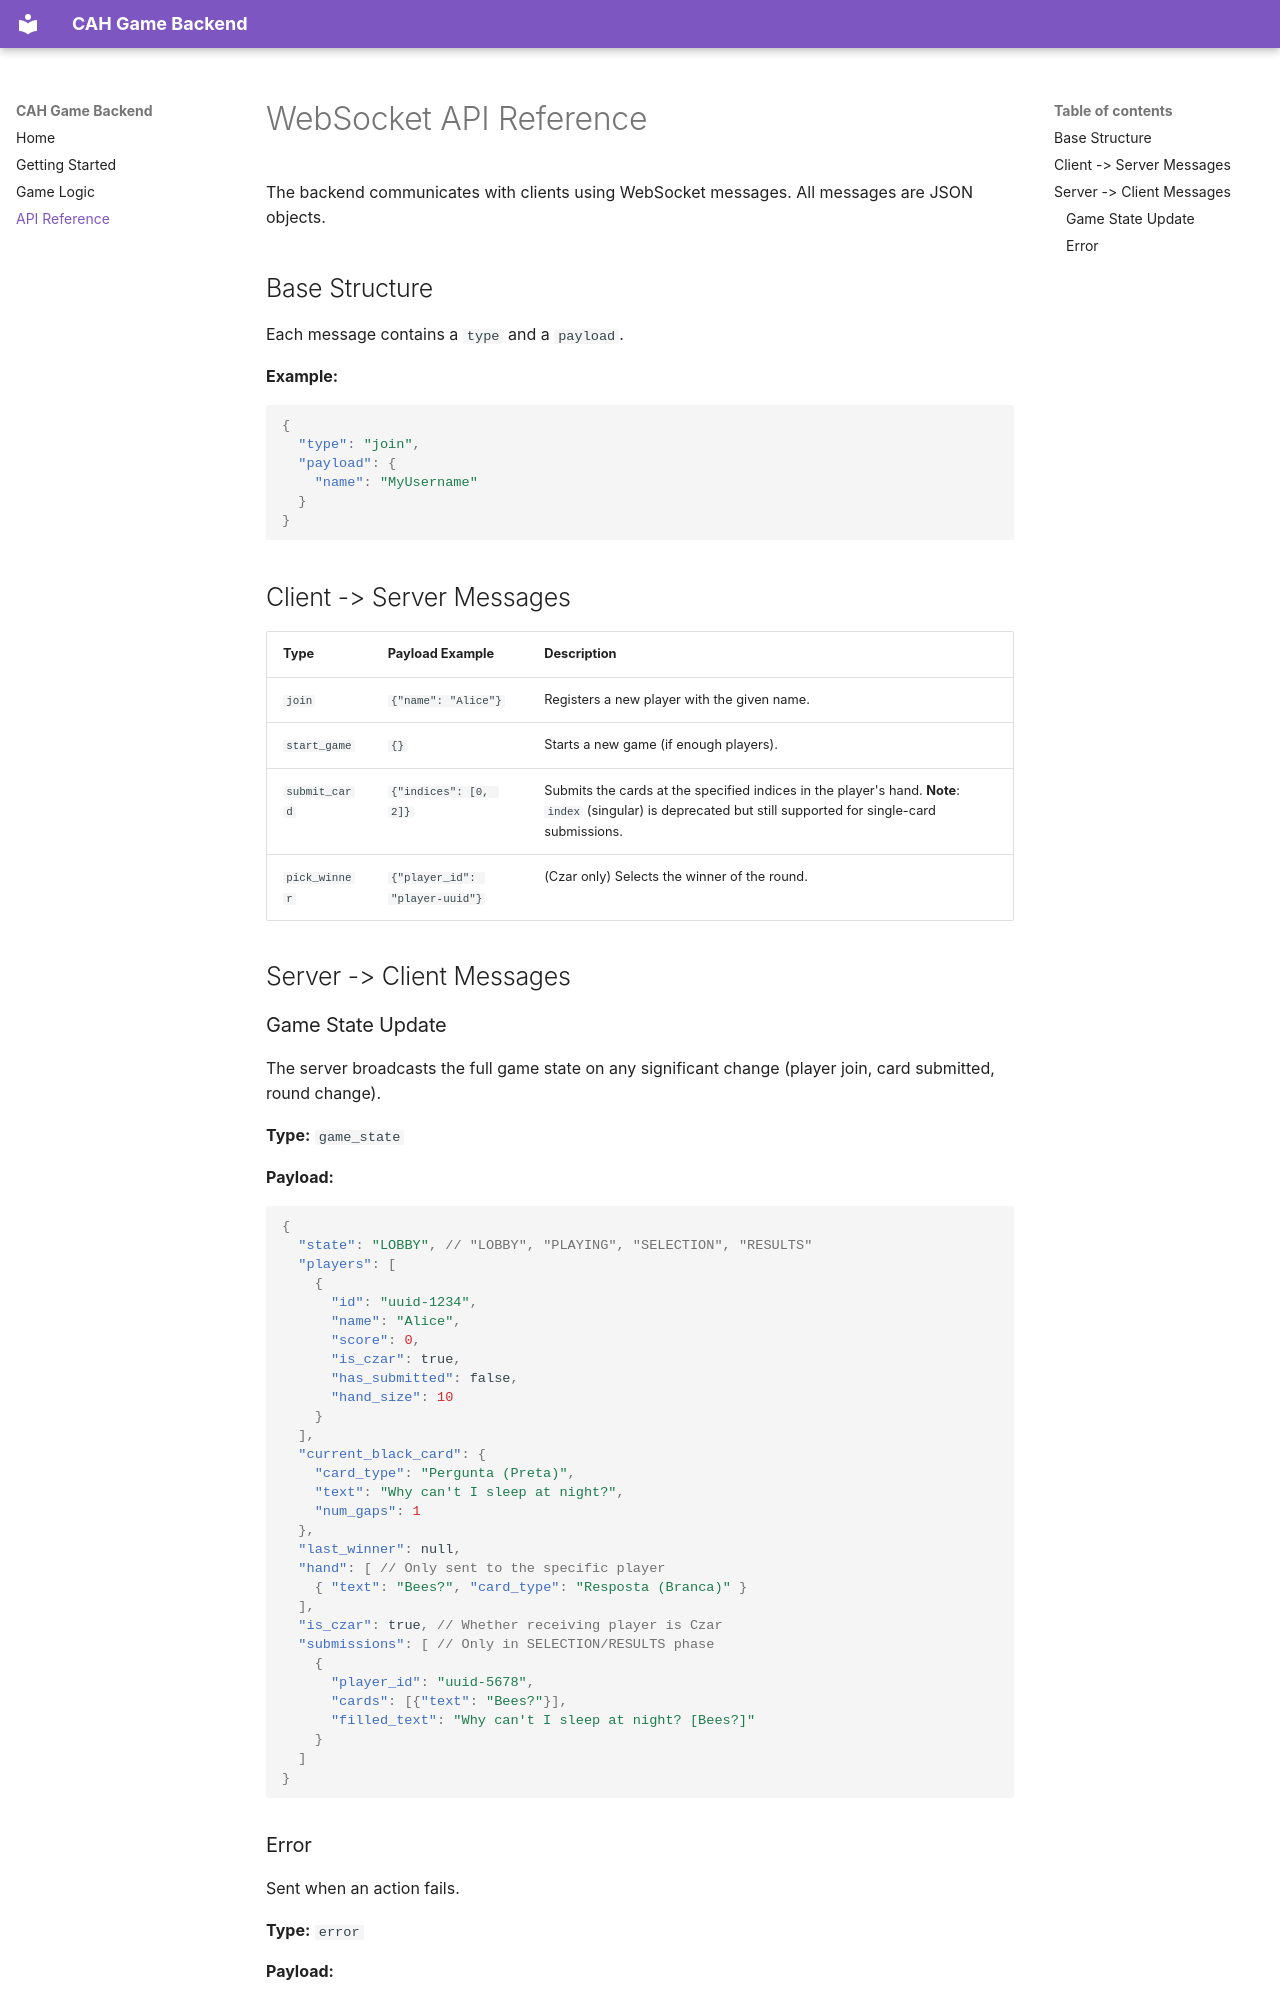

repository: Luna-v0/card-agaisnt-humanity · page: api/index.html · generator: mkdocs

# WebSocket API Reference

The backend communicates with clients using WebSocket messages. All messages are JSON objects.

## Base Structure

Each message contains a `type` and a `payload`.

**Example:**
```json
{
  "type": "join",
  "payload": {
    "name": "MyUsername"
  }
}
```

## Client -> Server Messages

| Type | Payload Example | Description |
| :--- | :--- | :--- |
| `join` | `{"name": "Alice"}` | Registers a new player with the given name. |
| `start_game` | `{}` | Starts a new game (if enough players). |
| `submit_card` | `{"indices": [0, 2]}` | Submits the cards at the specified indices in the player's hand. **Note**: `index` (singular) is deprecated but still supported for single-card submissions. |
| `pick_winner` | `{"player_id": "player-uuid"}` | (Czar only) Selects the winner of the round. |

## Server -> Client Messages

### Game State Update

The server broadcasts the full game state on any significant change (player join, card submitted, round change).

**Type:** `game_state`

**Payload:**
```json
{
  "state": "LOBBY", // "LOBBY", "PLAYING", "SELECTION", "RESULTS"
  "players": [
    {
      "id": "uuid-1234",
      "name": "Alice",
      "score": 0,
      "is_czar": true,
      "has_submitted": false,
      "hand_size": 10
    }
  ],
  "current_black_card": {
    "card_type": "Pergunta (Preta)",
    "text": "Why can't I sleep at night?",
    "num_gaps": 1
  },
  "last_winner": null,
  "hand": [ // Only sent to the specific player
    { "text": "Bees?", "card_type": "Resposta (Branca)" }
  ],
  "is_czar": true, // Whether receiving player is Czar
  "submissions": [ // Only in SELECTION/RESULTS phase
    {
      "player_id": "uuid-5678",
      "cards": [{"text": "Bees?"}],
      "filled_text": "Why can't I sleep at night? [Bees?]"
    }
  ]
}
```
